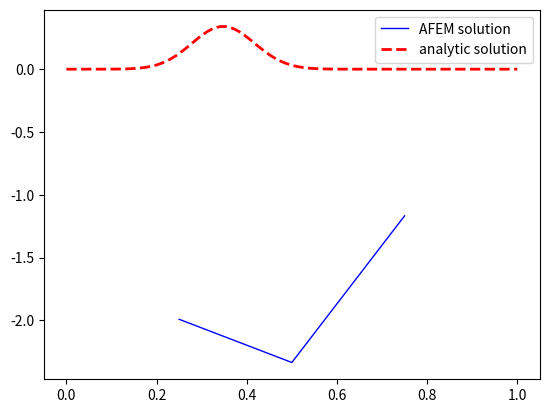

Write Python code to recreate this figure.
import numpy as np
import math
import matplotlib.pyplot as plt
N = 4
x_1 = np.arange(0.00,1.01,1/N)
n1 = len(x_1)-2
alpha = 0.9
k=0.01
def f(x):
    return (4 * (x - 1 / 3) / k + (2*x)/k - 4*x*(x-1/3)**2/(k**2)) * np.exp(-(x - 1 / 3) ** 2 / k)

A = np.zeros((n1,n1))
for i in range (0,n1-1):
    # print(i)
    h = x_1[i+2] - x_1[i+1]
    A[i][i] = A[i][i] + 1/h
    A[i][i+1] = A[i][i+1] - 1/h
    A[i+1][i] = A[i+1][i] - 1/h
    A[i+1][i+1] = A[i+1][i+1] + 1/h

A[0][0] = A[0][0] + 1/(x_1[1]-x_1[0])
A[n1-1][n1-1] = A[n1-1][n1-1] + 1/(x_1[n1+1]-x_1[n1])
# print(A)
b = np.zeros((n1,1))
for i in range(0,n1-1):
    h = x_1[i+2] - x_1[i+1]
    b[i] = b[i] + f(x_1[i+1])*h/2
    b[i+1] = b[i+1] + f(x_1[i+2])*h/2
b[0] = b[0] + f(x_1[1])*(x_1[1]-x_1[0])/2
b[n1-1] = b[n1-1] + f(x_1[n1])*(x_1[n1+1]-x_1[n1])/2


U = np.linalg.solve(A,b)
fig = plt.figure
x2 = x_1[1:-1]

l1, = plt.plot(x2,U,color = 'blue', linewidth='1.0', linestyle='-')
x1 = np.linspace(0,1,100)
y1 = x1*(np.exp(-((x1-1/3)**2)/k)-np.exp(-4/(9*k)))#解析解
l2,=plt.plot(x1,y1,color = 'red', linewidth='2.0', linestyle='--')

plt.legend(handles = [l1,l2],labels = ['AFEM solution','analytic solution'],loc='best')
plt.show()
plt.close()
e = np.abs(y1-U)
# error = x_norm=np.linalg.norm(e, ord=1, axis=None, keepdims=False)

print(e)
